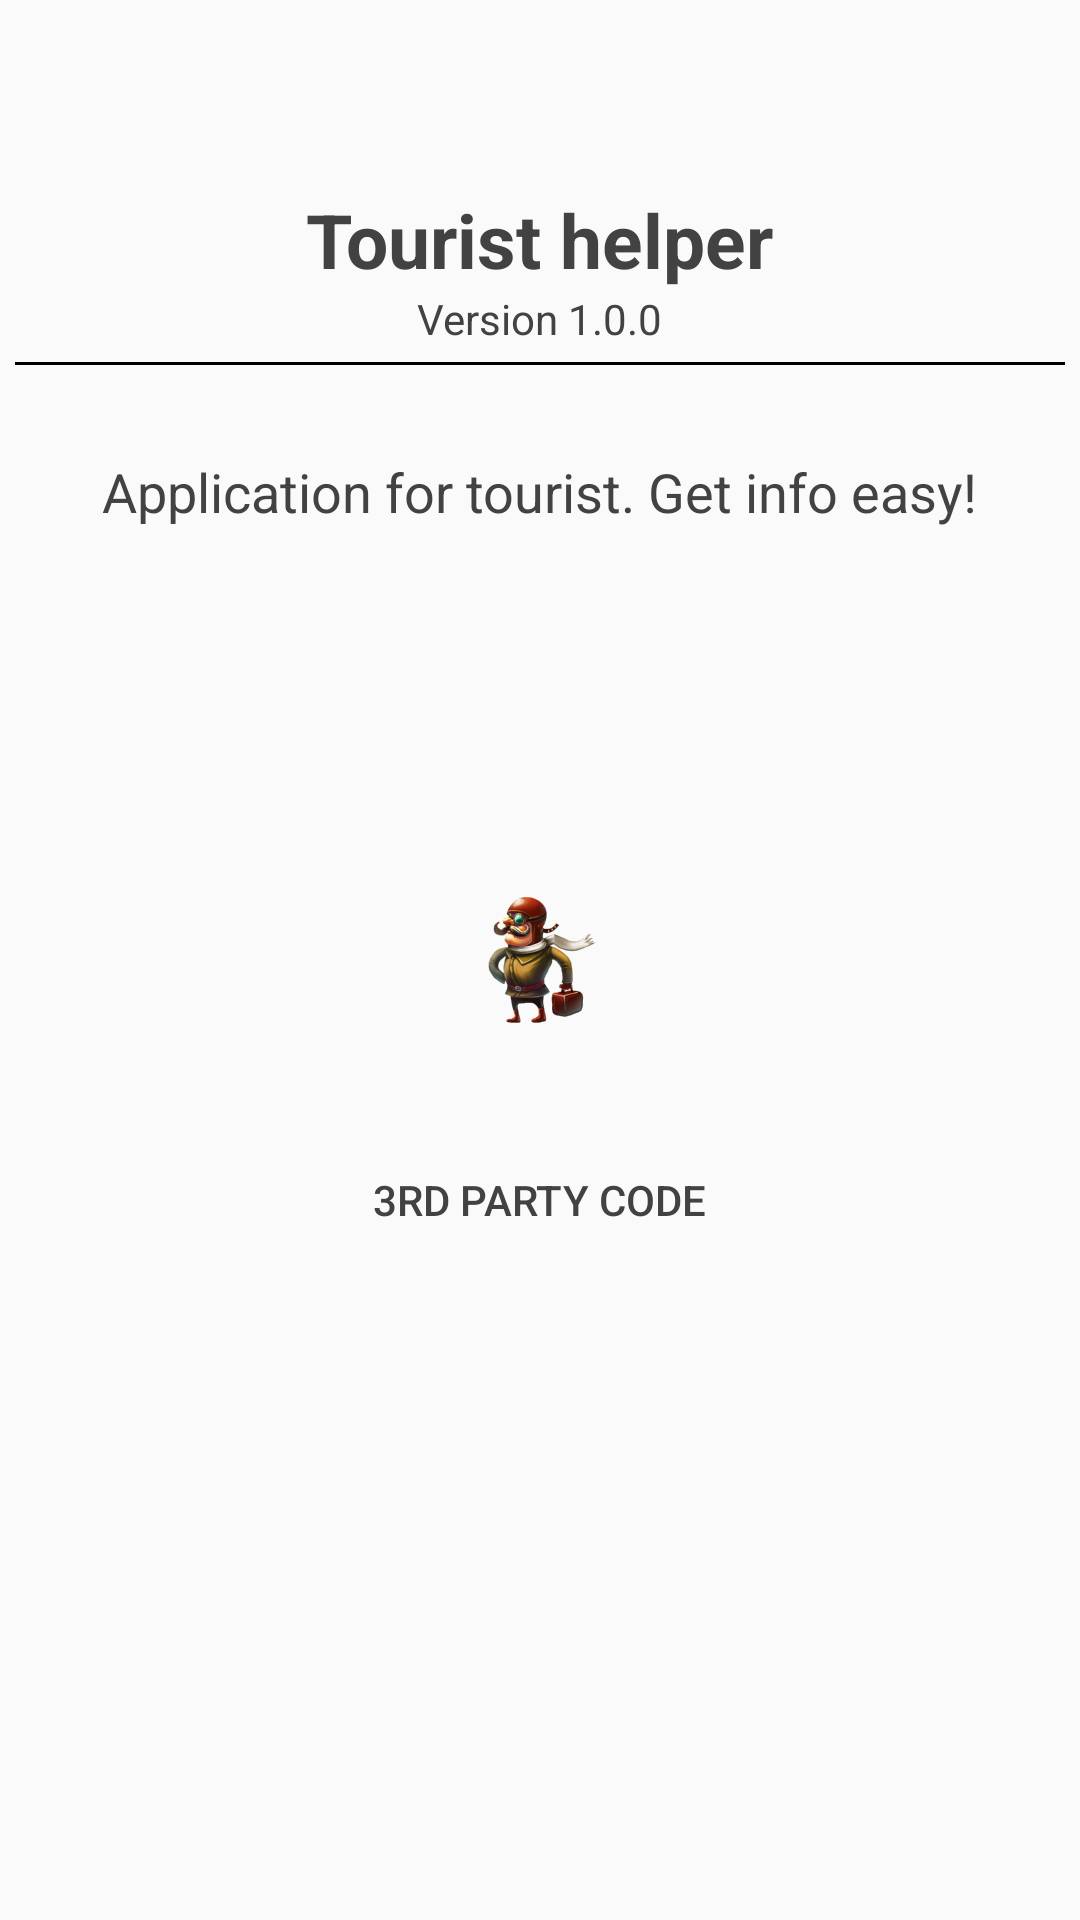

Reconstruct the res/layout file that produces this screen, plus the resources it refers to.
<!-- AndroidManifest.xml: application theme MyTheme -->
<!-- res/layout/fragment_about_fragmtn.xml -->
<RelativeLayout xmlns:android="http://schemas.android.com/apk/res/android"
    xmlns:tools="http://schemas.android.com/tools"
    android:layout_width="match_parent"
    android:layout_height="match_parent"
    tools:context="com.hse.touristhelper.ui.fragments.AboutFragmtn">


    <TextView
        android:layout_width="wrap_content"
        android:layout_height="wrap_content"
        android:textAppearance="?android:attr/textAppearanceLarge"
        android:text="@string/app_name"
        android:id="@+id/textView4"
        android:textStyle="bold"
        android:textSize="25sp"
        android:layout_alignParentTop="true"
        android:layout_centerHorizontal="true"
        android:layout_marginTop="63dp" />

    <TextView
        android:layout_width="wrap_content"
        android:layout_height="wrap_content"
        android:textAppearance="?android:attr/textAppearanceSmall"
        android:text="Version 1.0.0"
        android:id="@+id/textView6"
        android:layout_below="@+id/textView4"
        android:layout_centerHorizontal="true" />
    <View
        android:layout_width="match_parent"
        android:layout_height="1dp"
        android:background="#000000"
        android:layout_margin="5dp"
        android:layout_below="@+id/textView6"
        android:id="@+id/view" />

    <TextView
        android:layout_width="wrap_content"
        android:layout_height="wrap_content"
        android:textAppearance="?android:attr/textAppearanceMedium"
        android:layout_marginTop="25dp"
        android:text="@string/application_for_tourist_get_info_easy"
        android:id="@+id/textView7"
        android:layout_below="@+id/view"
        android:layout_centerHorizontal="true" />

    <ImageView
        android:layout_width="wrap_content"
        android:layout_height="wrap_content"
        android:background="@mipmap/ic_launcher"
        android:id="@+id/imageView"
        android:layout_centerVertical="true"
        android:layout_centerHorizontal="true" />

    <Button
        android:layout_width="wrap_content"
        android:layout_height="wrap_content"
        android:text="3rd party code"
        style="@style/Base.Widget.AppCompat.Button.Borderless"
        android:id="@+id/button2"
        android:layout_below="@+id/imageView"
        android:layout_centerHorizontal="true"
        android:layout_marginTop="32dp" />
</RelativeLayout>
<!-- resources referenced by this layout -->
<resources>
  <!-- mipmap ic_launcher: png bitmap (mipmap-hdpi, 7562 bytes) -->
  <string name="app_name">Tourist helper</string>
  <string name="application_for_tourist_get_info_easy">Application for tourist. Get info easy!</string>
  <style name="MyTheme" parent="AppTheme">
  
      </style>
  <style name="AppTheme" parent="Theme.AppCompat.Light.NoActionBar">
          <item name="android:textColor">#424242</item>
          <item name="android:windowNoTitle">true</item>
          <item name="windowActionBar">false</item>
      </style>
</resources>
